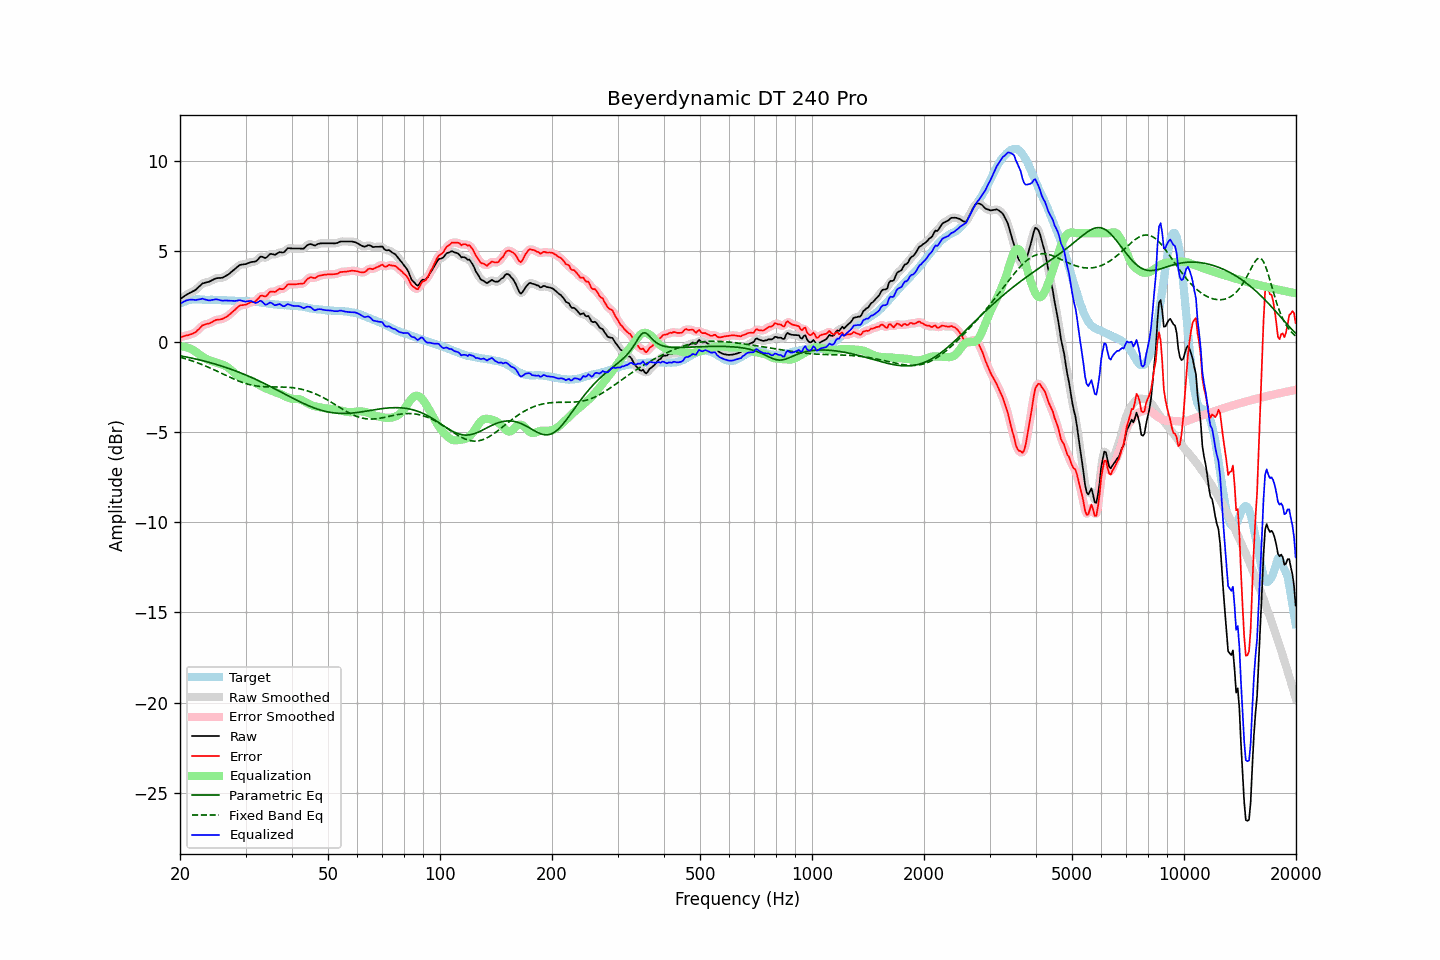

The data file committed next to this chart (first rows):
frequency, raw, error, smoothed, error_smoothed, equalization, parametric_eq, fixed_band_eq, equalized_raw, equalized_smoothed, target
20.00, 2.35, 0.24, 2.35, 0.24, -0.26, -0.79, -0.87, 2.09, 2.09, 2.11
20.20, 2.41, 0.26, 2.41, 0.26, -0.27, -0.80, -0.89, 2.15, 2.15, 2.15
20.40, 2.47, 0.28, 2.48, 0.28, -0.28, -0.82, -0.92, 2.20, 2.20, 2.19
20.61, 2.53, 0.32, 2.53, 0.31, -0.29, -0.84, -0.94, 2.24, 2.24, 2.21
20.81, 2.59, 0.34, 2.59, 0.34, -0.31, -0.86, -0.97, 2.28, 2.28, 2.25
21.02, 2.64, 0.35, 2.64, 0.36, -0.34, -0.87, -1.00, 2.30, 2.30, 2.29
21.23, 2.69, 0.39, 2.69, 0.38, -0.37, -0.89, -1.03, 2.32, 2.32, 2.30
21.44, 2.73, 0.41, 2.73, 0.41, -0.42, -0.91, -1.06, 2.32, 2.32, 2.32
21.66, 2.78, 0.45, 2.78, 0.45, -0.46, -0.93, -1.09, 2.32, 2.32, 2.33
21.87, 2.82, 0.49, 2.83, 0.49, -0.52, -0.95, -1.12, 2.31, 2.31, 2.33
22.09, 2.88, 0.54, 2.89, 0.55, -0.58, -0.97, -1.15, 2.31, 2.31, 2.34
22.31, 2.97, 0.63, 2.97, 0.62, -0.65, -0.99, -1.18, 2.33, 2.32, 2.34
22.54, 3.05, 0.71, 3.06, 0.72, -0.71, -1.01, -1.22, 2.34, 2.34, 2.34
22.76, 3.13, 0.80, 3.14, 0.81, -0.78, -1.03, -1.25, 2.35, 2.36, 2.33
22.99, 3.22, 0.90, 3.20, 0.88, -0.84, -1.06, -1.28, 2.38, 2.36, 2.32
23.22, 3.24, 0.92, 3.25, 0.93, -0.90, -1.08, -1.32, 2.34, 2.35, 2.32
23.45, 3.27, 0.96, 3.27, 0.96, -0.95, -1.10, -1.36, 2.32, 2.32, 2.31
23.69, 3.29, 0.98, 3.29, 0.98, -0.99, -1.13, -1.40, 2.30, 2.30, 2.31
23.92, 3.31, 1.00, 3.32, 1.01, -1.03, -1.15, -1.43, 2.28, 2.29, 2.31
24.16, 3.35, 1.03, 3.35, 1.04, -1.07, -1.17, -1.47, 2.29, 2.29, 2.32
24.40, 3.40, 1.08, 3.40, 1.09, -1.10, -1.20, -1.51, 2.31, 2.30, 2.32
24.65, 3.44, 1.13, 3.45, 1.14, -1.12, -1.22, -1.55, 2.32, 2.32, 2.31
24.89, 3.49, 1.19, 3.49, 1.18, -1.15, -1.25, -1.60, 2.34, 2.34, 2.31
25.14, 3.51, 1.21, 3.51, 1.20, -1.18, -1.28, -1.64, 2.33, 2.33, 2.31
25.39, 3.52, 1.22, 3.52, 1.22, -1.21, -1.30, -1.68, 2.32, 2.31, 2.31
25.65, 3.52, 1.23, 3.52, 1.23, -1.23, -1.33, -1.72, 2.29, 2.29, 2.30
25.91, 3.53, 1.25, 3.54, 1.25, -1.26, -1.36, -1.76, 2.27, 2.27, 2.29
26.16, 3.56, 1.28, 3.57, 1.28, -1.30, -1.39, -1.81, 2.27, 2.27, 2.29
26.43, 3.61, 1.33, 3.61, 1.32, -1.34, -1.42, -1.85, 2.28, 2.27, 2.28
26.69, 3.66, 1.38, 3.66, 1.38, -1.39, -1.45, -1.89, 2.28, 2.27, 2.28
26.96, 3.71, 1.44, 3.72, 1.44, -1.45, -1.48, -1.93, 2.27, 2.27, 2.27
27.23, 3.78, 1.51, 3.78, 1.51, -1.52, -1.51, -1.97, 2.26, 2.27, 2.27
27.50, 3.86, 1.59, 3.86, 1.59, -1.60, -1.54, -2.01, 2.27, 2.26, 2.27
27.77, 3.93, 1.67, 3.93, 1.67, -1.68, -1.57, -2.06, 2.26, 2.25, 2.26
28.05, 4.00, 1.74, 4.01, 1.75, -1.76, -1.61, -2.09, 2.25, 2.25, 2.26
28.33, 4.08, 1.83, 4.09, 1.83, -1.83, -1.64, -2.13, 2.26, 2.26, 2.25
28.62, 4.16, 1.91, 4.16, 1.91, -1.89, -1.67, -2.17, 2.27, 2.28, 2.25
28.90, 4.23, 1.99, 4.22, 1.97, -1.94, -1.71, -2.20, 2.29, 2.28, 2.25
29.19, 4.26, 2.02, 4.26, 2.01, -1.99, -1.74, -2.24, 2.28, 2.27, 2.25
29.48, 4.27, 2.02, 4.28, 2.02, -2.03, -1.78, -2.27, 2.25, 2.25, 2.26
29.78, 4.28, 2.04, 4.28, 2.03, -2.06, -1.82, -2.30, 2.23, 2.23, 2.25
30.08, 4.29, 2.04, 4.30, 2.05, -2.08, -1.85, -2.33, 2.21, 2.22, 2.25
30.38, 4.33, 2.10, 4.33, 2.09, -2.10, -1.89, -2.35, 2.24, 2.23, 2.23
30.68, 4.36, 2.13, 4.36, 2.13, -2.12, -1.93, -2.38, 2.24, 2.25, 2.23
30.99, 4.40, 2.18, 4.39, 2.17, -2.15, -1.97, -2.40, 2.25, 2.24, 2.22
31.30, 4.41, 2.19, 4.41, 2.19, -2.20, -2.01, -2.42, 2.22, 2.21, 2.22
31.61, 4.42, 2.20, 4.42, 2.21, -2.25, -2.05, -2.44, 2.18, 2.17, 2.22
31.93, 4.43, 2.24, 4.45, 2.25, -2.30, -2.09, -2.45, 2.13, 2.15, 2.20
32.24, 4.50, 2.32, 4.52, 2.33, -2.34, -2.13, -2.47, 2.16, 2.17, 2.19
32.57, 4.60, 2.42, 4.60, 2.43, -2.39, -2.17, -2.48, 2.22, 2.22, 2.18
32.89, 4.70, 2.53, 4.67, 2.50, -2.43, -2.22, -2.49, 2.27, 2.24, 2.17
33.22, 4.70, 2.55, 4.69, 2.53, -2.48, -2.26, -2.49, 2.22, 2.20, 2.15
33.55, 4.66, 2.51, 4.67, 2.52, -2.54, -2.30, -2.50, 2.13, 2.13, 2.15
33.89, 4.62, 2.50, 4.65, 2.52, -2.58, -2.35, -2.51, 2.04, 2.07, 2.13
34.23, 4.67, 2.55, 4.69, 2.57, -2.62, -2.39, -2.51, 2.05, 2.07, 2.13
34.57, 4.76, 2.66, 4.76, 2.65, -2.65, -2.44, -2.51, 2.11, 2.11, 2.10
34.92, 4.85, 2.76, 4.82, 2.73, -2.68, -2.48, -2.51, 2.17, 2.14, 2.09
35.27, 4.85, 2.76, 4.84, 2.76, -2.72, -2.53, -2.51, 2.13, 2.12, 2.09
35.62, 4.83, 2.76, 4.84, 2.76, -2.76, -2.57, -2.51, 2.07, 2.08, 2.07
35.97, 4.80, 2.75, 4.83, 2.77, -2.79, -2.62, -2.52, 2.01, 2.04, 2.06
... 635 more rows
